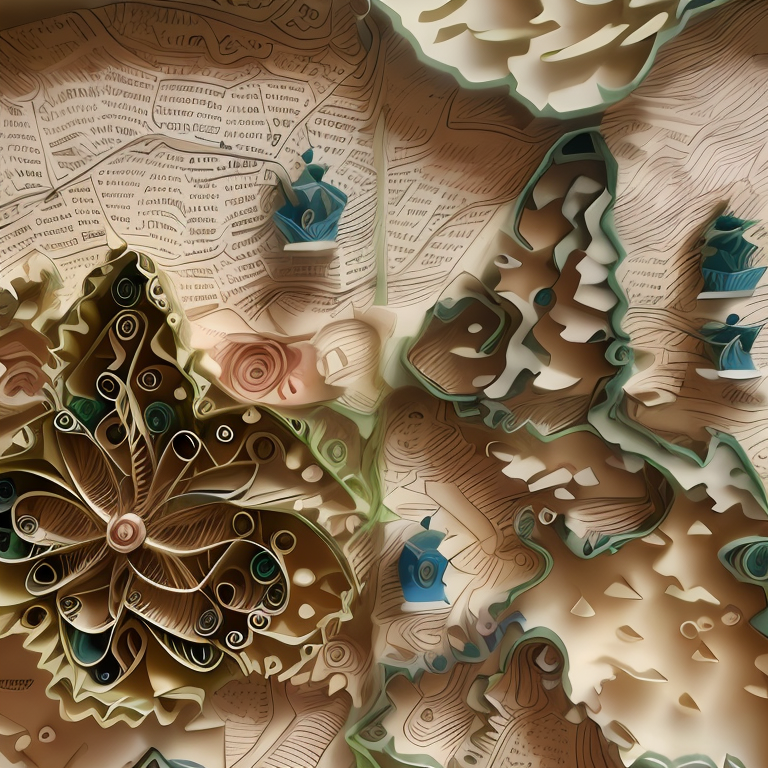
Generation parameters embedded in this image by AUTOMATIC1111 Stable Diffusion web UI or a fork of it (Forge, ...) (PNG 'parameters' text chunk):
Paper quilling art of map, no humans . Intricate, delicate, curling, rolling, shaping, coiling, loops, 3D, dimensional, ornamental
Negative prompt: photo, painting, drawing, 2D, flat, deformed, noisy, blurry, fire, flame
Steps: 33, Sampler: DPM++ 2M Karras, CFG scale: 7, Seed: 1653137830, Size: 512x512, Model hash: 980cb713af, Model: _r_reliberate_v10, Denoising strength: 0.2, Token merging ratio: 0.3, Token merging ratio hr: 0.3, NGMS: 1.5, Style Selector Enabled: True, Style Selector Randomize: False, Style Selector Style: Paper Quilling, ControlNet 0: "Module: softedge_hed, Model: control_v11p_sd15_softedge [a8575a2a], Weight: 1, Resize Mode: Crop and Resize, Low Vram: False, Processor Res: 512, Guidance Start: 0, Guidance End: 1, Pixel Perfect: True, Control Mode: Balanced", Hires upscale: 1.5, Hires steps: 16, Hires upscaler: R-ESRGAN 4x+ Anime6B, Version: v1.5.1